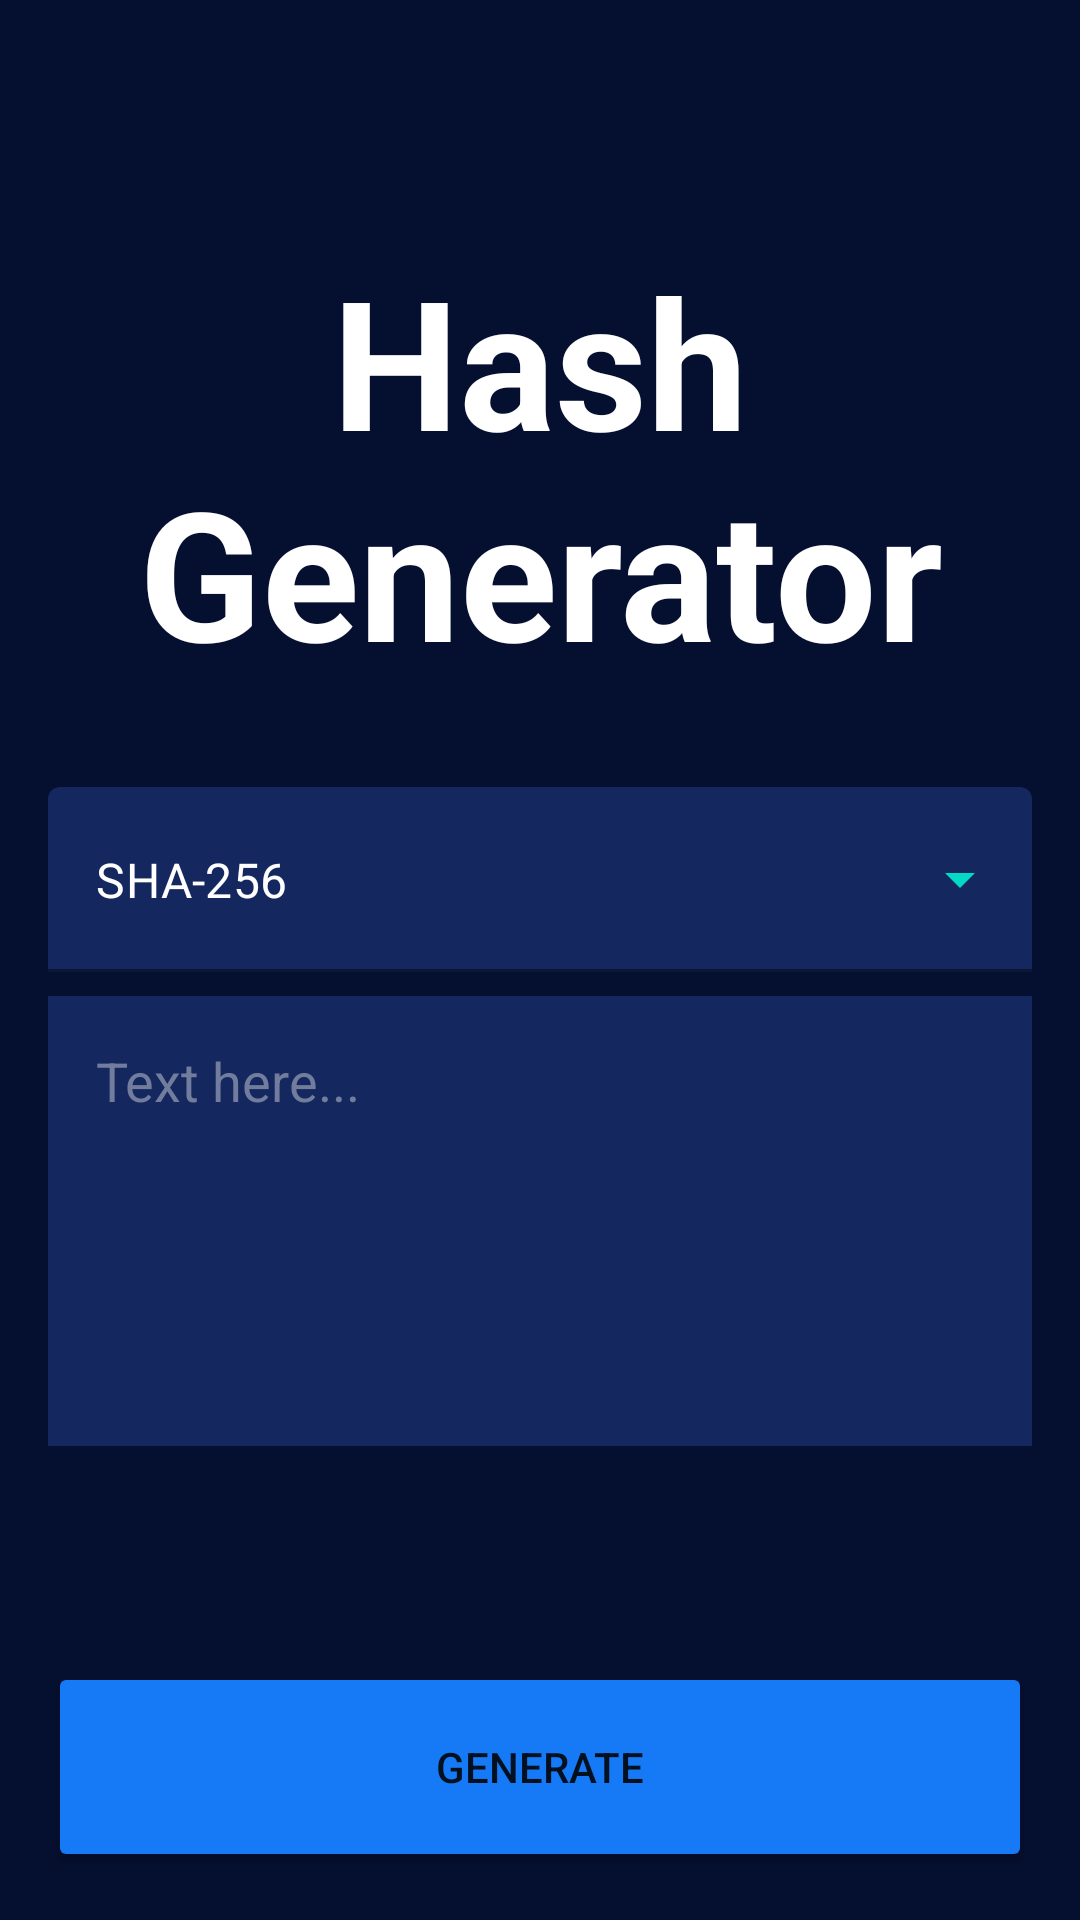

The Android layout XML behind this screen, and the referenced resources:
<!-- AndroidManifest.xml: application theme SplashScreen -->
<!-- res/layout/fragment_home.xml -->
<?xml version="1.0" encoding="utf-8"?>
<layout xmlns:android="http://schemas.android.com/apk/res/android"
    xmlns:app="http://schemas.android.com/apk/res-auto"
    xmlns:tools="http://schemas.android.com/tools">

    <data>

    </data>
    <androidx.coordinatorlayout.widget.CoordinatorLayout
        android:id="@+id/coordinator_layout"
        android:layout_width="match_parent"
        android:layout_height="match_parent">

        <Button
            android:id="@+id/generate_button"
            android:layout_width="match_parent"
            android:layout_height="70dp"
            android:layout_marginStart="16dp"
            android:layout_marginEnd="16dp"
            android:layout_marginBottom="16dp"
            android:layout_gravity="bottom|center"
            android:text="@string/generate"
            android:backgroundTint="@color/blue" />

        <androidx.constraintlayout.widget.ConstraintLayout
            android:layout_width="match_parent"
            android:layout_height="match_parent"
            android:background="@color/dark"
            tools:context=".HomeFragment">

            

            <TextView
                android:id="@+id/title_textView"
                android:layout_width="wrap_content"
                android:layout_height="wrap_content"
                android:layout_marginStart="60dp"
                android:layout_marginTop="80dp"
                android:layout_marginEnd="60dp"
                android:text="@string/hash_generator"
                android:textAlignment="center"
                android:textColor="@color/white"
                android:textSize="60sp"
                android:textStyle="bold"
                app:layout_constraintEnd_toEndOf="parent"
                app:layout_constraintHorizontal_bias="0.5"
                app:layout_constraintStart_toStartOf="parent"
                app:layout_constraintTop_toTopOf="parent" />

            <com.google.android.material.textfield.TextInputLayout
                android:id="@+id/textInputLayout"
                style="@style/Widget.MaterialComponents.TextInputLayout.FilledBox.ExposedDropdownMenu"
                android:layout_width="0dp"
                android:layout_height="wrap_content"
                android:layout_marginStart="16dp"
                android:layout_marginTop="32dp"
                android:layout_marginEnd="16dp"
                app:boxBackgroundColor="@color/dark_blue"
                app:boxStrokeColor="@color/teal_200"
                app:endIconTint="@color/teal_200"
                app:layout_constraintEnd_toEndOf="parent"
                app:layout_constraintStart_toStartOf="parent"
                app:layout_constraintTop_toBottomOf="@+id/title_textView"
                app:startIconDrawable="@drawable/ic_lock"
                app:startIconTint="@color/teal_200">

                <AutoCompleteTextView
                    android:id="@+id/auto_complete_textView"
                    android:layout_width="match_parent"
                    android:layout_height="wrap_content"
                    android:inputType="none"
                    android:paddingTop="20dp"
                    android:paddingBottom="20dp"
                    android:text="SHA-256"
                    android:textColor="@color/white"
                    android:textColorHint="@color/white" />

            </com.google.android.material.textfield.TextInputLayout>

            <EditText
                android:id="@+id/plainText_editText"
                android:layout_width="0dp"
                android:layout_height="150dp"
                android:layout_marginStart="16dp"
                android:layout_marginTop="8dp"
                android:layout_marginEnd="16dp"
                android:ems="10"
                android:inputType="textMultiLine"
                android:lines="6"
                android:hint="Text here..."
                android:background="@color/dark_blue"
                android:textColorHint="@color/gray"
                android:textColor="@color/gray"
                android:gravity="top|start"
                android:padding="16dp"
                app:layout_constraintEnd_toEndOf="parent"
                app:layout_constraintStart_toStartOf="parent"
                app:layout_constraintTop_toBottomOf="@+id/textInputLayout" />



            <View
                android:id="@+id/success_background"
                android:layout_width="1dp"
                android:layout_height="1dp"
                android:background="@color/teal_200"
                android:alpha="0"
                app:layout_constraintBottom_toBottomOf="parent"
                app:layout_constraintEnd_toEndOf="parent"
                app:layout_constraintStart_toStartOf="parent"
                app:layout_constraintTop_toTopOf="parent" />

            <ImageView
                android:id="@+id/check_imageView"
                android:layout_width="120dp"
                android:layout_height="120dp"
                android:alpha="0"
                app:layout_constraintBottom_toBottomOf="parent"
                app:layout_constraintEnd_toEndOf="parent"
                app:layout_constraintStart_toStartOf="parent"
                app:layout_constraintTop_toTopOf="parent"
                app:srcCompat="@drawable/ic_check" />

        </androidx.constraintlayout.widget.ConstraintLayout>
    </androidx.coordinatorlayout.widget.CoordinatorLayout>


</layout>
<!-- resources referenced by this layout -->
<resources>
  <color name="blue">#167af6</color>
  <color name="dark">#050F2F</color>
  <color name="dark_blue">#14275E</color>
  <color name="gray">#727D9E</color>
  <color name="teal_200">#FF03DAC5</color>
  <color name="white">#FFFFFFFF</color>
  <!-- drawable ic_check (drawable) -->
  <vector android:height="100dp" android:tint="#FFFFFF"
      android:viewportHeight="24" android:viewportWidth="24"
      android:width="100dp" xmlns:android="http://schemas.android.com/apk/res/android">
      <path android:fillColor="@android:color/white" android:pathData="M12,2C6.48,2 2,6.48 2,12s4.48,10 10,10 10,-4.48 10,-10S17.52,2 12,2zM12,20c-4.41,0 -8,-3.59 -8,-8s3.59,-8 8,-8 8,3.59 8,8 -3.59,8 -8,8zM16.59,7.58L10,14.17l-2.59,-2.58L6,13l4,4 8,-8z"/>
  </vector>
  <string name="generate">Generate</string>
  <string name="hash_generator">Hash Generator</string>
  <style name="SplashScreen" parent="Theme.MaterialComponents.DayNight.DarkActionBar">
          <item name="android:windowBackground">@drawable/splash_screen</item>
          <item name="android:windowTranslucentStatus">true</item>
          <item name="android:windowTranslucentNavigation">true</item>
  
      </style>
  <!-- drawable splash_screen: png bitmap (drawable-hdpi, 34905 bytes) -->
</resources>
